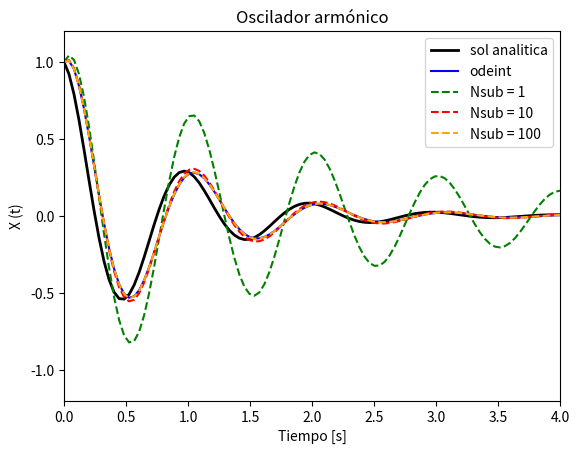

The script that saved this image:
#!/usr/bin/env python3
# -*- coding: utf-8 -*-
"""
Created on Tue Sep  1 15:48:11 2020

[redacted]
"""

import numpy as np
from numpy import array , exp , zeros , cos , pi
from matplotlib.pylab import linspace
from scipy.integrate import odeint
import matplotlib.pylab as plt

# m * x'' + c * x' + k * x = 0  

# CONDICIONES INICIALES
x0 = 1
v0 = 1
z0 = [x0,v0]

# PARAMETROS
m = 1.0 # kg
f = 1.0 # Hz
e = 0.2
w = 2 * pi * f
k = m * (w**2)
c = 2 * e * w * m
t = linspace(0 , 4. , 100)

def z_punto(z , t):
    zp = np.zeros(2)
    zp[0] = z[1]
    z1 = z[0]
    z2 = z[1]
    zp[1] = -(c * z2 + k * z1)/m
    return zp

def zp_euler(zp , z0 , t , Nsubdivisiones):
    Nt = len(t)
    Ndim = len(array(z0))
    z = zeros((Nt,Ndim))
    z[0,:] = z0[0]
    for i in range(1,Nt):
        t_anterior = t[i-1]
        dt = (t[i] - t[i-1])/Nsubdivisiones
        z_temp = z[i-1,:].copy()
        for k in range(Nsubdivisiones):
            z_temp += dt * z_punto(z_temp,t_anterior + k*dt)
        z[i,:] = z_temp
    return z

# GRAFICO
analitica = exp(-c*t/2) * cos(w*t)
plt.plot(t , analitica , "k" , linewidth=2 ,label = "sol analitica")

sol = odeint(z_punto,z0,t)
             
x_2punto = sol[:,0]
plt.plot(t , x_2punto , "-b" , label = "odeint")

## Grafico con distintas subdivisiones
zp = sol[:,:]
sol1 = zp_euler(z_punto , z0 , t , 1)
euler1 = sol1[:,0]
plt.plot(t , euler1 , "--g" , label = "Nsub = 1")

sol2 = zp_euler(z_punto , z0 , t , 10)
euler2 = sol2[:,0]
plt.plot(t , euler2 , "--r" , label = "Nsub = 10")

sol3 = zp_euler(z_punto , z0 , t , 100)
euler3 = sol3[:,0]
plt.plot(t , euler3 , "--" , color = 'orange' , label = "Nsub = 100")

plt.title("Oscilador armónico")
plt.xlabel("Tiempo [s]")
plt.ylabel("X (t)")
plt.legend()
plt.axis([0,4,-1.2,1.2])
plt.savefig("oscilador_armonico.png" , bbox_inches = "tight")